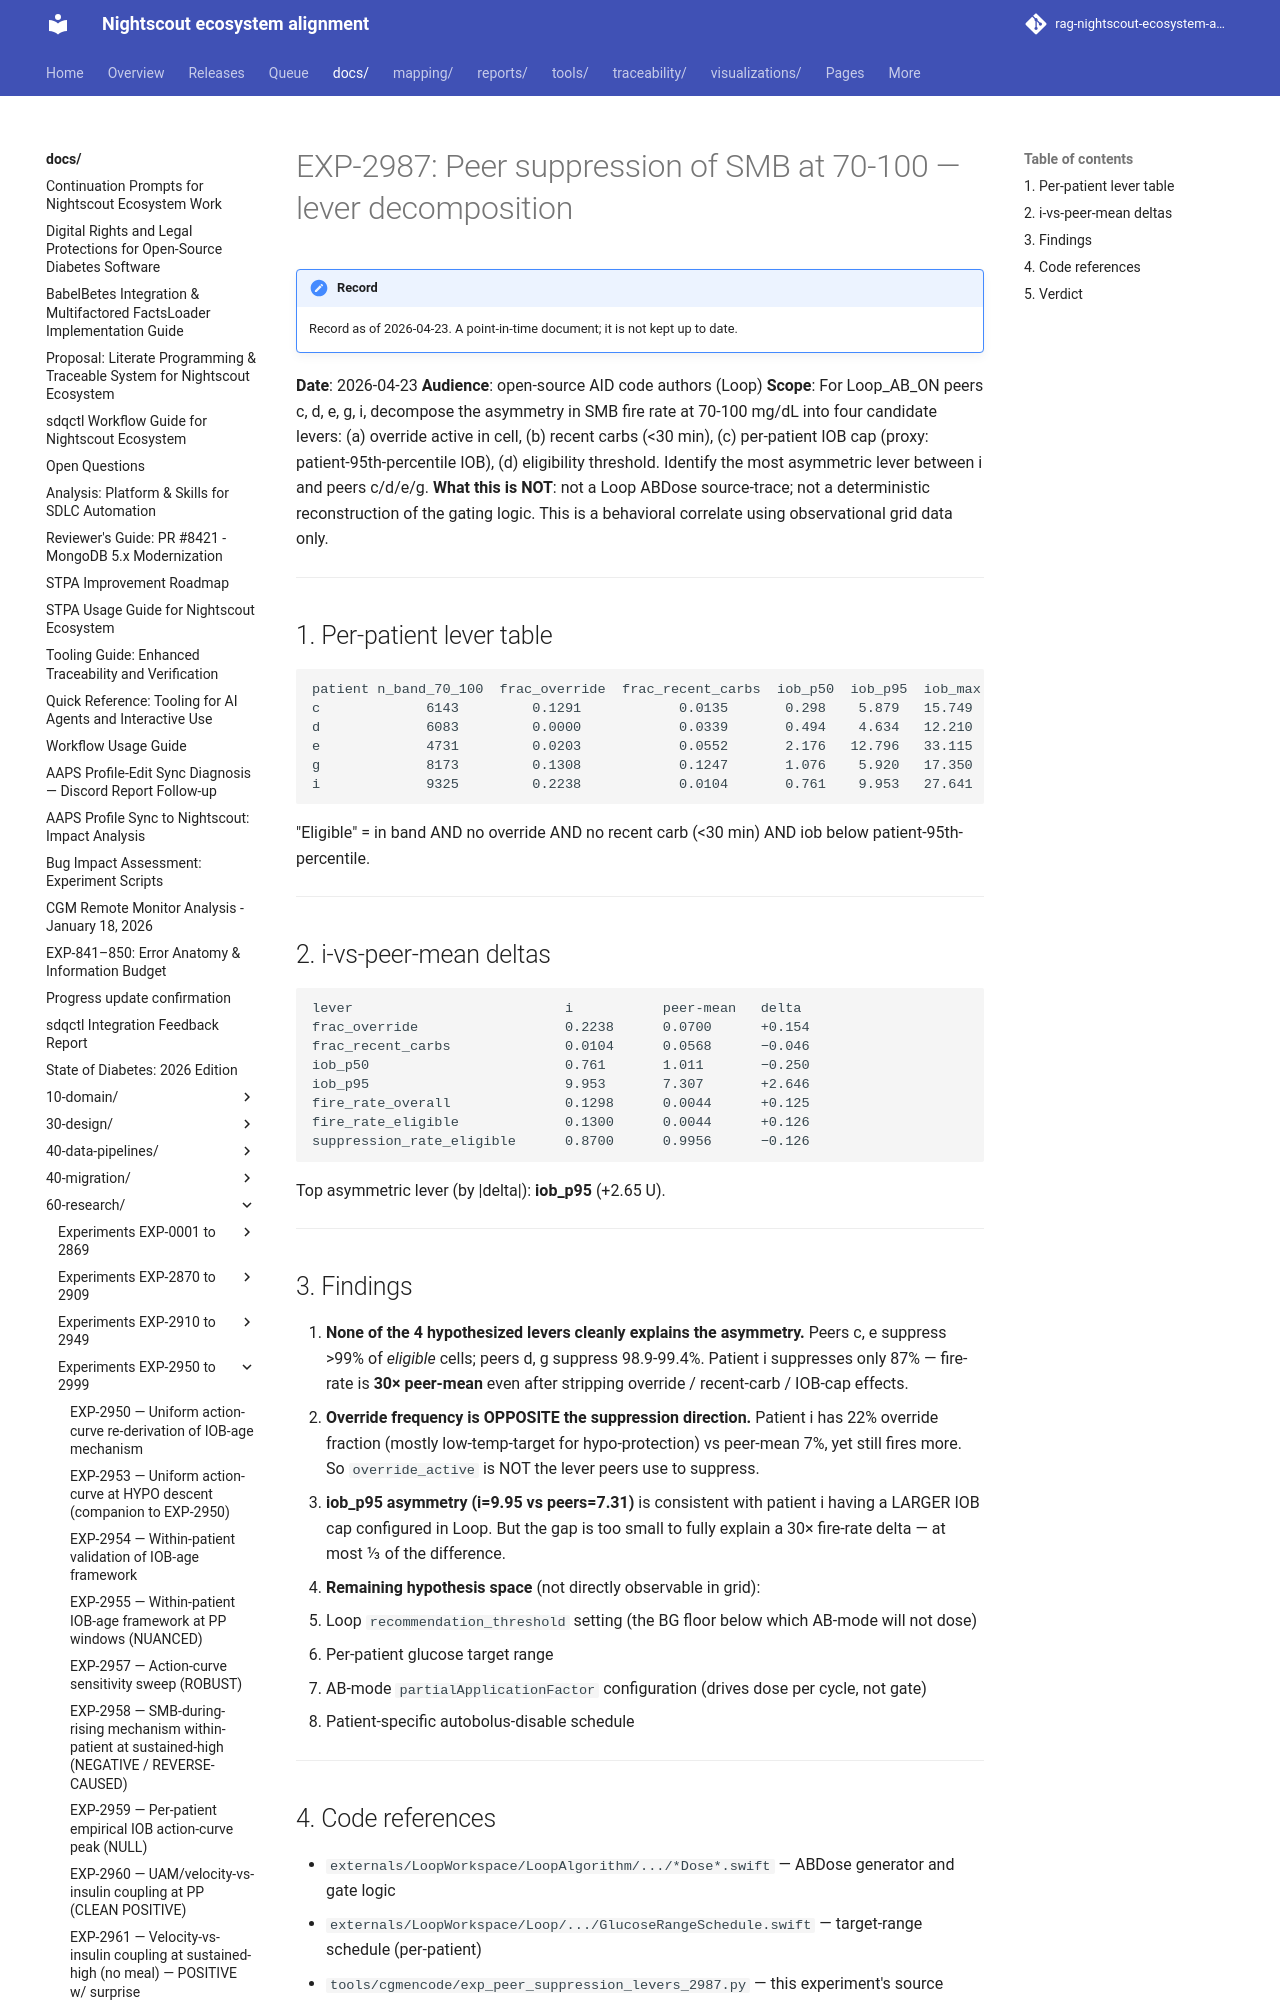

repository: bewest/rag-nightscout-ecosystem-alignment · page: docs/60-research/exp-2987-peer-suppression-levers-2026-04-23.html · generator: mkdocs

# EXP-2987: Peer suppression of SMB at 70-100 — lever decomposition

**Date**: 2026-04-23
**Audience**: open-source AID code authors (Loop)
**Scope**: For Loop_AB_ON peers c, d, e, g, i, decompose the
asymmetry in SMB fire rate at 70-100 mg/dL into four candidate
levers: (a) override active in cell, (b) recent carbs (<30 min),
(c) per-patient IOB cap (proxy: patient-95th-percentile IOB),
(d) eligibility threshold. Identify the most asymmetric lever
between i and peers c/d/e/g.
**What this is NOT**: not a Loop ABDose source-trace; not a
deterministic reconstruction of the gating logic. This is a
behavioral correlate using observational grid data only.

---

## 1. Per-patient lever table

```
patient n_band_70_100  frac_override  frac_recent_carbs  iob_p50  iob_p95  iob_max  n_eligible  fire_rate_overall  fire_rate_eligible  suppress_eligible
c             6143         0.1291            0.0135       0.298    5.879   15.749       5240             0.0000              0.0000             1.0000
d             6083         0.0000            0.0339       0.494    4.634   12.210       5866             0.0112              0.0111             0.9889
e             4731         0.0203            0.0552       2.176   12.796   33.115       4351             0.0002              0.0002             0.9998
g             8173         0.1308            0.1247       1.076    5.920   17.350       6056             0.0064              0.0064             0.9936
i             9325         0.2238            0.0104       0.761    9.953   27.641       7169             0.1298              0.1300             0.8700
```

"Eligible" = in band AND no override AND no recent carb (<30 min)
AND iob below patient-95th-percentile.

---
